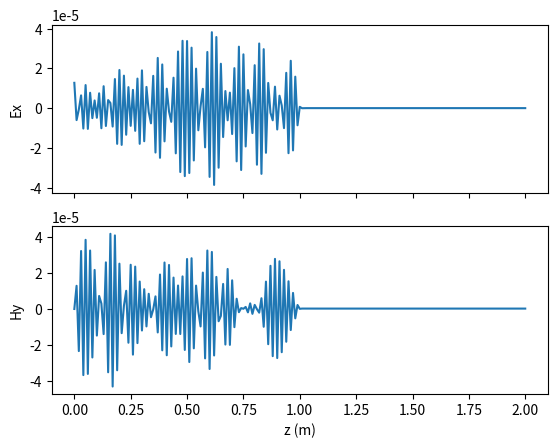
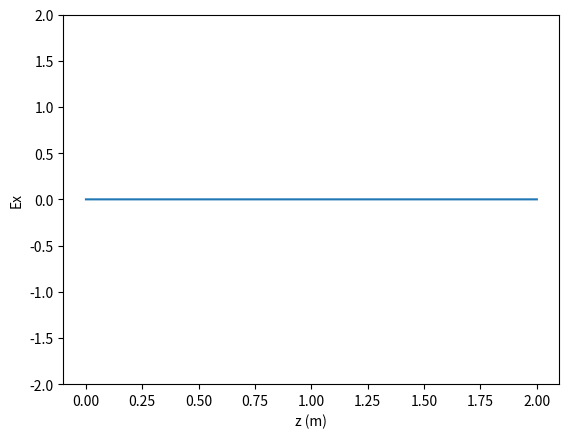

Here is the Python script that generated these plots, in order: (Note: this script raises an exception after producing the figures.)
#! /usr/bin/python3

import numpy as np
import matplotlib as mpl
import matplotlib.pyplot as plt
import matplotlib.animation as animation
import matplotlib.collections as collections
from scipy import fftpack

eps0 = 8.8541878176e-12


class Grid1D:
    def __init__(self, ndz, width):
        self.ndz = ndz
        self.z, self.dz = np.linspace(0, width, ndz, retstep=True)
        self.dt = self.dz / (2 * 3e8)
        self.ex = np.zeros(ndz)
        self.hy = np.zeros(ndz)
        self.ca = np.ones(ndz)
        self.cb = 0.5 * np.ones(ndz)
        self.sources = []
        self.probes = []
        self.data = []

    def __repr__(self):
        s = 'ndz {0:}\n'.format(self.ndz) \
            + 'z   {0:.3e}   m\n'.format(max(self.z)) \
            + 'dz  {0:.3e}   m\n'.format(self.dz) \
            + 'dt  {0:.3e}   s'.format(self.dt)
        return s

    def set_material(self, start, stop, er=1.0, cond=0.0):
        indices = (self.z >= start) & (self.z <= stop)
        eaf = self.dt * cond / (2 * eps0 * er)
        self.ca[indices] = (1 - eaf) / (1 + eaf)
        self.cb[indices] = 0.5 / (er * (1 + eaf))

    def solve(self, total_time, n_frames=125):
        self.t = np.arange(total_time, step=self.dt)
        frame_ids = np.linspace(0, len(self.t) - 1,
                                int(n_frames), dtype='int64')
        for probe in self.probes:
            probe.data = np.zeros(len(self.t))

        abc_left = [0, 0]
        abc_right = [0, 0]

        print('Solving {0} time steps'.format(len(self.t)))
        print_ids = np.linspace(0, len(self.t) - 1, 11, dtype='int64')

        for time_id, time in enumerate(self.t):
            if time_id in print_ids:
                print('Step {0} {1:.0f}%'.format(
                    time_id,
                    100.0 * time_id / len(self.t)))

            for i in range(1, self.ndz):
                self.ex[i] = self.ca[i] * self.ex[i] + self.cb[i] * (
                             self.hy[i - 1] - self.hy[i])

            for source in self.sources:
                self.ex[source.position] += source.solve(time)

            self.ex[0] = abc_left.pop()
            abc_left.insert(0, self.ex[1])
            self.ex[-1] = abc_right.pop()
            abc_right.insert(0, self.ex[-2])

            for i in range(self.ndz - 1):
                self.hy[i] = self.hy[i] + 0.5 * (
                             self.ex[i] - self.ex[i + 1])

            for probe in self.probes:
                probe.data[time_id] = self.ex[probe.position]

            if time_id in frame_ids:
                self.data.append(self.ex.copy())

        print('Solve complete')

    def add_source(self, source):
        self.sources.append(source)

    def add_probe(self, probe):
        self.probes.append(probe)


class Probe:
    def __init__(self, position, label='Probe'):
        self.position = position
        self.data = np.empty(1)
        self.label = label


class Source:
    def __init__(self, position, label='Source'):
        self.position = position
        self.label = label


class Gaussian(Source):
    def __init__(self, position, label, amplitude, t0, spread):
        super().__init__(position, label)
        self.amplitude = amplitude
        self.spread = spread
        self.t0 = t0

    def solve(self, time):
        return self.amplitude * np.exp(
               -0.5 * ((self.t0 - time)/self.spread) ** 2.0)


class Sinusoid(Source):
    def __init__(self, position, label, amplitude, freq):
        super().__init__(position, label)
        self.freq = freq
        self.amplitude = amplitude

    def solve(self, time):
        return self.amplitude * np.sin(2 * np.pi * self.freq * time)


class SinusoidalGauss(Source):
    """
    Sinusoidally-modulated Gaussian Pulse
    f1 = lower frequency limit
    f2 = upper frequency limit
    bbw = minimum pulse level that is unaffected by computational noise
    bt = maximum allowable pulse level at t = 0
    bf = maximum allowable DC component in frequency domain
    """
    def __init__(self, position, label, f1, f2,
                 bbw=0.0001, bt=0.001, bf=0.001):
        super().__init__(position, label)
        self.fc = 0.5 * (f1 + f2)
        self.alpha = np.pi * (f2 - f1) / np.sqrt(-np.log(bbw))
        self.t0 = np.sqrt(-np.log(bt)) / self.alpha

    def is_ok(self, bf=0.001):
        return self.fc < self.alpha * np.pi / np.sqrt(-np.log(bf))

    def solve(self, time):
        return np.exp(-(self.alpha ** 2) * (time - self.t0) ** 2) \
               * np.cos(2 * np.pi * self.fc * (time - self.t0))


def animate(i, *fargs):
    line = fargs[0]
    data = fargs[1]
    line.set_ydata(data[i])
    return line,


def plot_time_freq(yt, time, dt, title):
    f = fftpack.fftfreq(len(time), dt)
    F = np.abs(fftpack.fft(yt))
    mask = np.where(f >= 0)

    fig, axes = plt.subplots(2, 1)
    axes[0].plot(time, yt)
    axes[0].set_title(title)
    axes[0].set_xlabel('Time (s)')
    axes[0].grid()

    axes[1].loglog(f[mask], F[mask])
    axes[1].set_xlabel('Frequency (Hz)')
    axes[1].grid()


def plot_response(input, output, time, dt, title='Response'):
    f = fftpack.fftfreq(len(time), dt)
    Fin = np.abs(fftpack.fft(input))
    Fout = np.abs(fftpack.fft(output))
    threshold = 1e-3 * max(Fin)  # bad results with low Fin
    mask = np.where((f >= 0) & (Fin > threshold))
    response = 20 * np.log10(Fout[mask] / Fin[mask])

    fig, ax = plt.subplots()
    ax.semilogx(f[mask], response, marker='.')
    ax.set_title(title)
    ax.set_ylabel('Response (dB)')
    ax.set_xlabel('Frequency (Hz)')
    ax.grid()


def main():
    total_time = 40e-9
    n_frames = 250
    ndz = 201
    grid = Grid1D(ndz, 2.0)
    print(grid)
    grid.set_material(1.0, 1.5, er=4.0, cond=0.04)
    src_z = 5
    # source = Gaussian(src_z, 'Gaussian', 1.0, 40 * grid.dt, 12 * grid.dt)
    # source = Sinusoid(src_z, 'Sine 700 MHz', 1.0, 700e6)
    source = SinusoidalGauss(src_z, 'Sine-Gauss 700 MHz', 4e8, 1e9)
    grid.add_source(source)
    grid.add_probe(Probe(grid.ndz - 5, 'Transmitted'))
    grid.solve(total_time, n_frames)

    fig, axes = plt.subplots(2, 1, sharex=True)
    axes[0].plot(grid.z, grid.ex)
    axes[0].set_ylabel('Ex')
    axes[1].plot(grid.z, grid.hy)
    axes[1].set_ylabel('Hy')
    axes[1].set_xlabel('z (m)')

    fig2, ax2 = plt.subplots()
    ax2.set_ylim(-2, 2)
    eline, = ax2.plot(grid.z, grid.ex)
    ax2.set_ylabel('Ex')
    ax2.set_xlabel('z (m)')
    collection = collections.BrokenBarHCollection.span_where(
        grid.z, ymin=-2, ymax=2, where=grid.cb < 0.5,
        facecolor='red', alpha=0.5)
    ax2.add_collection(collection)
    ani = animation.FuncAnimation(
        fig2, animate, fargs=(eline, grid.data), interval=40,
        blit=True, frames=len(grid.data))

    source_data = source.solve(grid.t)
    plot_time_freq(source_data, grid.t, grid.dt, 'Source')
    for probe in grid.probes:
        plot_time_freq(probe.data, grid.t, grid.dt, probe.label)
    plot_response(source_data, probe.data, grid.t, grid.dt, 'Response')
    plt.show()


if __name__ == '__main__':
    main()
